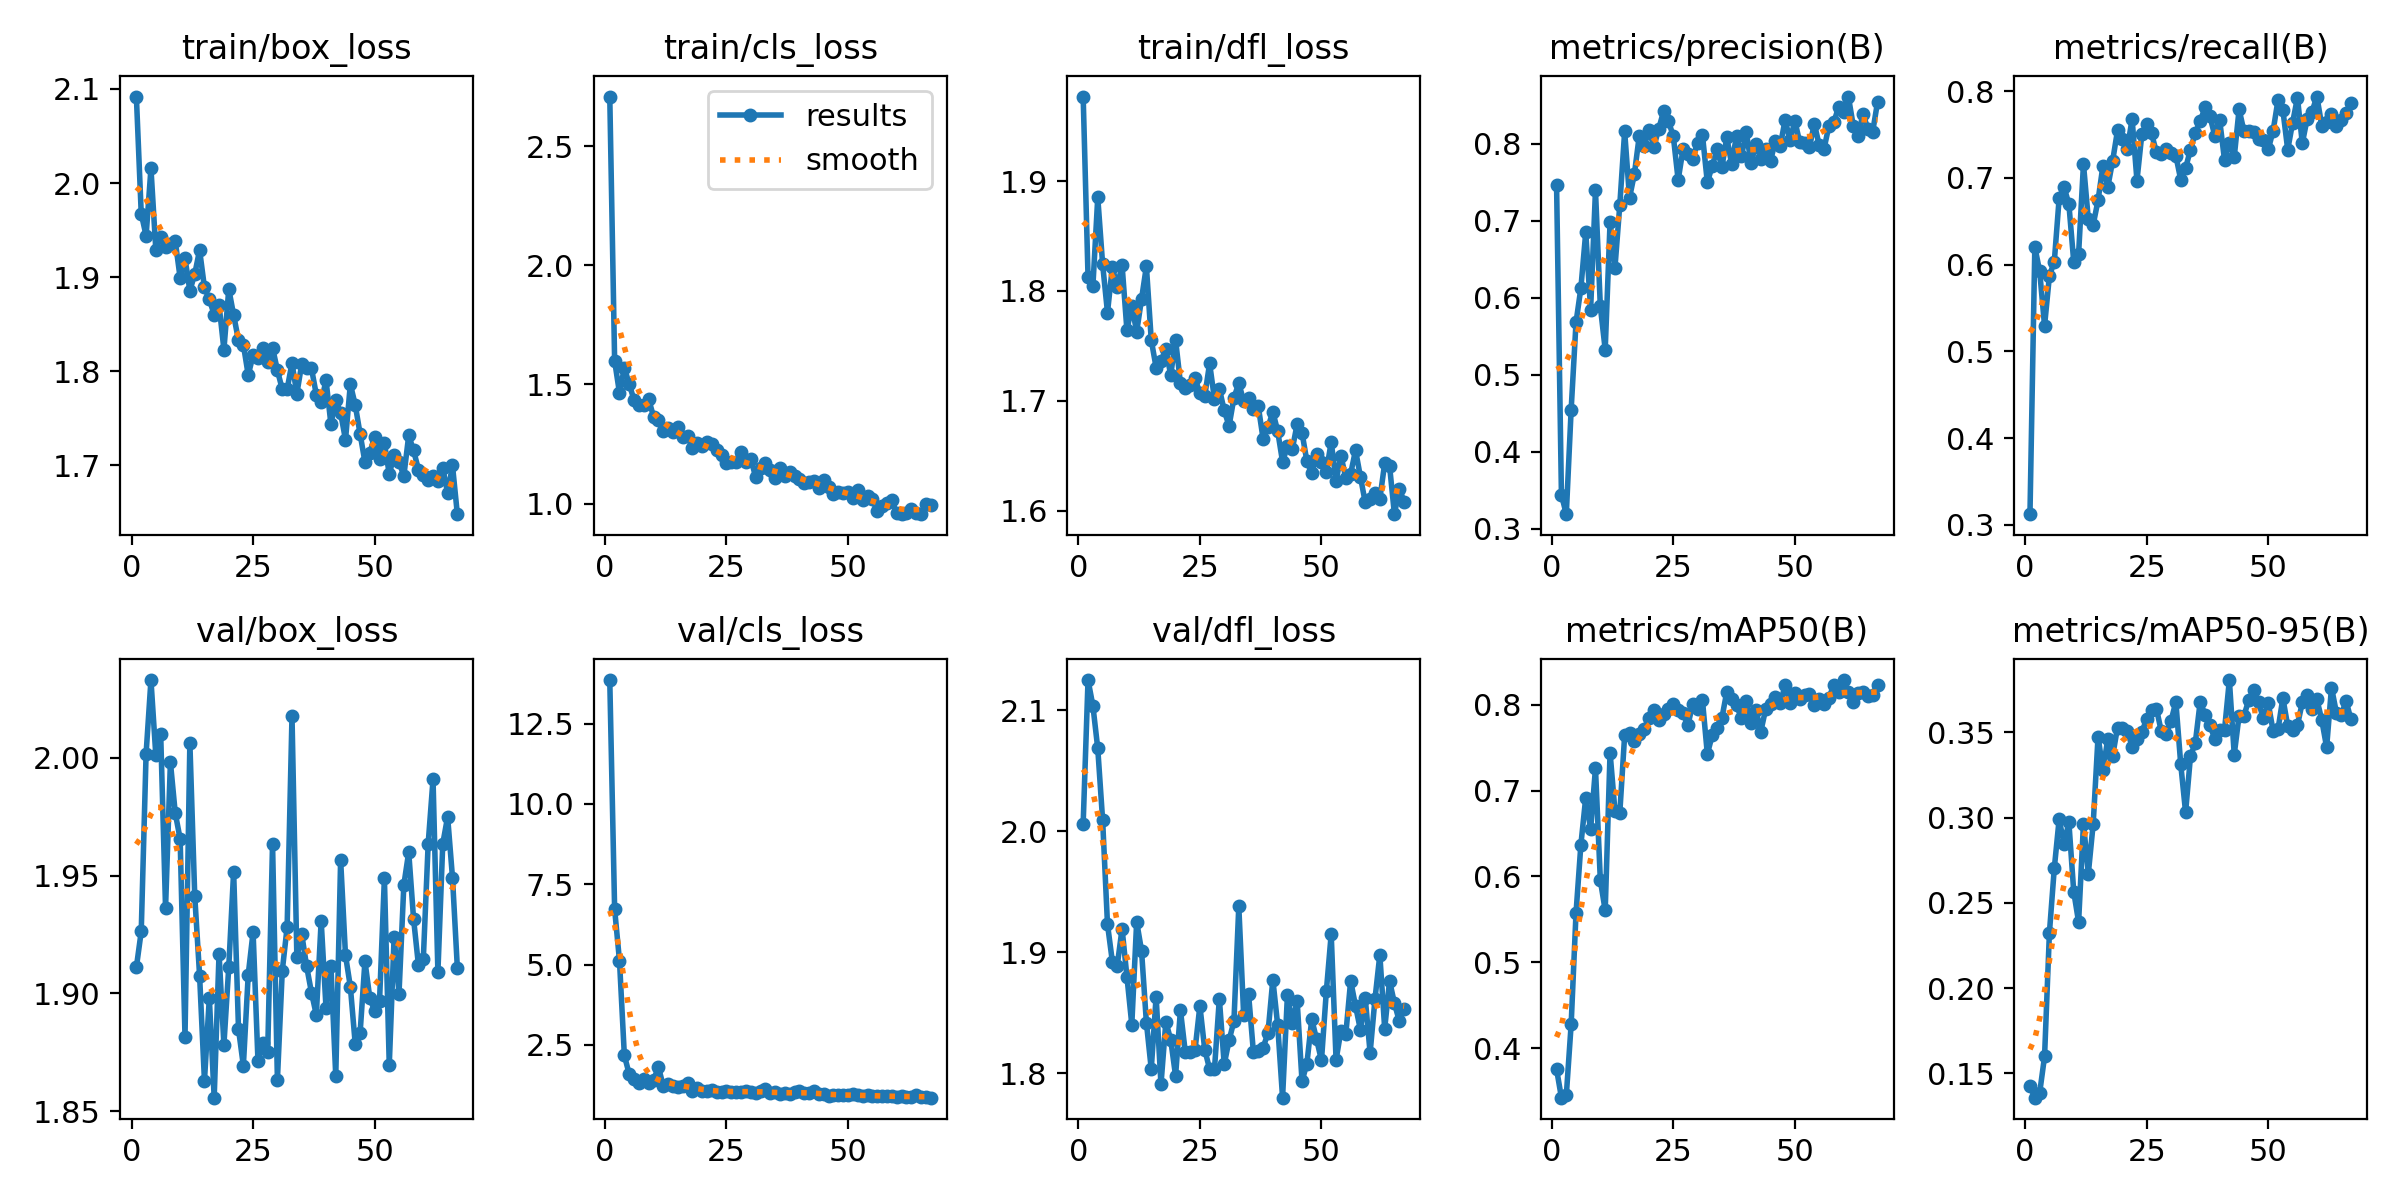

Values plotted in this chart, from the file beside it:
epoch, time, train/box_loss, train/cls_loss, train/dfl_loss, metrics/precision(B), metrics/recall(B), metrics/mAP50(B), metrics/mAP50-95(B), val/box_loss, val/cls_loss, val/dfl_loss, lr/pg0, lr/pg1, lr/pg2
1, 26.77, 2.092, 2.708, 1.977, 0.7467, 0.3122, 0.3755, 0.1425, 1.911, 13.85, 2.006, 0.06777, 0.0003256, 0.0003256
2, 48.17, 1.968, 1.599, 1.813, 0.3443, 0.6204, 0.3423, 0.1357, 1.926, 6.72, 2.125, 0.03476, 0.0006546, 0.0006546
3, 69.88, 1.944, 1.464, 1.805, 0.3191, 0.5922, 0.3449, 0.1386, 2.002, 5.116, 2.104, 0.001754, 0.0009792, 0.0009792
4, 91.87, 2.016, 1.57, 1.885, 0.4549, 0.5296, 0.4277, 0.1599, 2.033, 2.169, 2.068, 0.0009802, 0.0009802, 0.0009802
5, 113.7, 1.929, 1.501, 1.824, 0.5679, 0.5872, 0.5574, 0.2325, 2.001, 1.589, 2.009, 0.0009736, 0.0009736, 0.0009736
6, 135.8, 1.943, 1.434, 1.78, 0.6125, 0.6033, 0.637, 0.2702, 2.01, 1.423, 1.923, 0.000967, 0.000967, 0.000967
7, 157.9, 1.932, 1.415, 1.822, 0.6848, 0.6766, 0.6918, 0.299, 1.936, 1.316, 1.892, 0.0009604, 0.0009604, 0.0009604
8, 180.3, 1.936, 1.413, 1.804, 0.5844, 0.6896, 0.6549, 0.2847, 1.998, 1.435, 1.889, 0.0009538, 0.0009538, 0.0009538
9, 202.4, 1.938, 1.438, 1.824, 0.7392, 0.6698, 0.7258, 0.2972, 1.976, 1.308, 1.92, 0.0009472, 0.0009472, 0.0009472
10, 224.6, 1.899, 1.364, 1.764, 0.5886, 0.6032, 0.5955, 0.2565, 1.966, 1.396, 1.88, 0.0009406, 0.0009406, 0.0009406
11, 246.3, 1.92, 1.351, 1.787, 0.5327, 0.6124, 0.5604, 0.2387, 1.882, 1.814, 1.84, 0.000934, 0.000934, 0.000934
12, 268.3, 1.886, 1.303, 1.763, 0.6979, 0.7161, 0.7443, 0.2963, 2.006, 1.214, 1.925, 0.0009274, 0.0009274, 0.0009274
13, 290.1, 1.903, 1.318, 1.793, 0.6386, 0.6522, 0.6765, 0.2671, 1.942, 1.294, 1.901, 0.0009208, 0.0009208, 0.0009208
14, 312.2, 1.929, 1.299, 1.823, 0.7201, 0.6461, 0.6739, 0.2963, 1.908, 1.225, 1.842, 0.0009142, 0.0009142, 0.0009142
15, 333.8, 1.889, 1.321, 1.755, 0.8157, 0.6743, 0.7645, 0.3475, 1.863, 1.189, 1.804, 0.0009076, 0.0009076, 0.0009076
16, 356.1, 1.876, 1.279, 1.73, 0.7296, 0.7139, 0.767, 0.3278, 1.898, 1.233, 1.863, 0.000901, 0.000901, 0.000901
17, 378.3, 1.86, 1.284, 1.736, 0.7604, 0.6896, 0.7578, 0.346, 1.856, 1.305, 1.791, 0.0008944, 0.0008944, 0.0008944
18, 400.7, 1.871, 1.234, 1.747, 0.8098, 0.7197, 0.7659, 0.3361, 1.917, 1.077, 1.843, 0.0008878, 0.0008878, 0.0008878
19, 423.2, 1.823, 1.255, 1.723, 0.7964, 0.7548, 0.7717, 0.3528, 1.878, 1.171, 1.828, 0.0008812, 0.0008812, 0.0008812
20, 445.4, 1.887, 1.24, 1.756, 0.818, 0.7448, 0.7845, 0.3526, 1.911, 1.052, 1.798, 0.0008746, 0.0008746, 0.0008746
21, 467.6, 1.86, 1.257, 1.716, 0.7955, 0.733, 0.7943, 0.3509, 1.952, 1.07, 1.852, 0.000868, 0.000868, 0.000868
22, 489.2, 1.833, 1.25, 1.711, 0.819, 0.768, 0.7826, 0.3416, 1.885, 1.088, 1.817, 0.0008614, 0.0008614, 0.0008614
23, 511.1, 1.828, 1.227, 1.714, 0.8417, 0.697, 0.7893, 0.3463, 1.869, 1.02, 1.818, 0.0008548, 0.0008548, 0.0008548
24, 533.3, 1.796, 1.202, 1.72, 0.8288, 0.7504, 0.795, 0.3504, 1.908, 1.043, 1.819, 0.0008482, 0.0008482, 0.0008482
25, 554.8, 1.817, 1.169, 1.707, 0.8097, 0.7628, 0.8009, 0.3575, 1.926, 1.057, 1.856, 0.0008416, 0.0008416, 0.0008416
26, 576.9, 1.814, 1.174, 1.704, 0.7527, 0.7513, 0.7934, 0.3629, 1.872, 1.046, 1.819, 0.000835, 0.000835, 0.000835
27, 598.9, 1.824, 1.173, 1.734, 0.7924, 0.7296, 0.79, 0.3639, 1.879, 1.046, 1.804, 0.0008284, 0.0008284, 0.0008284
28, 621.1, 1.809, 1.216, 1.701, 0.786, 0.7273, 0.7761, 0.3505, 1.875, 1.03, 1.804, 0.0008218, 0.0008218, 0.0008218
29, 642.8, 1.825, 1.174, 1.711, 0.7805, 0.7333, 0.8007, 0.3488, 1.964, 1.05, 1.862, 0.0008152, 0.0008152, 0.0008152
30, 665.6, 1.801, 1.188, 1.691, 0.8012, 0.7287, 0.7946, 0.3567, 1.863, 1.048, 1.807, 0.0008086, 0.0008086, 0.0008086
31, 687.6, 1.781, 1.111, 1.677, 0.8108, 0.7256, 0.8049, 0.3678, 1.91, 0.9994, 1.827, 0.000802, 0.000802, 0.000802
32, 709.2, 1.781, 1.151, 1.703, 0.7496, 0.6979, 0.7425, 0.3313, 1.928, 1.073, 1.843, 0.0007954, 0.0007954, 0.0007954
33, 731.3, 1.809, 1.17, 1.716, 0.7707, 0.7113, 0.7642, 0.303, 2.018, 1.114, 1.938, 0.0007888, 0.0007888, 0.0007888
34, 753.8, 1.776, 1.14, 1.7, 0.7923, 0.7328, 0.7727, 0.3358, 1.915, 0.9973, 1.848, 0.0007822, 0.0007822, 0.0007822
35, 775.8, 1.808, 1.107, 1.702, 0.7695, 0.7522, 0.7847, 0.3438, 1.925, 1.021, 1.866, 0.0007756, 0.0007756, 0.0007756
36, 797.6, 1.804, 1.15, 1.693, 0.8081, 0.7652, 0.815, 0.3679, 1.912, 0.9661, 1.818, 0.000769, 0.000769, 0.000769
37, 819.7, 1.803, 1.116, 1.695, 0.7732, 0.7815, 0.807, 0.3604, 1.9, 0.9882, 1.818, 0.0007624, 0.0007624, 0.0007624
38, 841.9, 1.775, 1.134, 1.665, 0.8101, 0.7713, 0.7995, 0.3542, 1.891, 0.9586, 1.821, 0.0007558, 0.0007558, 0.0007558
39, 863.5, 1.767, 1.118, 1.676, 0.7835, 0.7487, 0.7842, 0.346, 1.931, 1.034, 1.833, 0.0007492, 0.0007492, 0.0007492
40, 886.2, 1.79, 1.102, 1.69, 0.8145, 0.767, 0.8047, 0.3516, 1.894, 1.059, 1.877, 0.0007426, 0.0007426, 0.0007426
41, 908.3, 1.744, 1.088, 1.672, 0.7744, 0.7209, 0.7786, 0.3513, 1.912, 0.9953, 1.84, 0.000736, 0.000736, 0.000736
42, 929.9, 1.769, 1.092, 1.644, 0.7996, 0.7409, 0.7935, 0.3806, 1.865, 1.012, 1.78, 0.0007294, 0.0007294, 0.0007294
43, 952, 1.756, 1.095, 1.659, 0.7804, 0.7242, 0.7687, 0.3369, 1.957, 1.061, 1.865, 0.0007228, 0.0007228, 0.0007228
44, 973.9, 1.727, 1.065, 1.656, 0.7929, 0.7791, 0.795, 0.3598, 1.916, 0.9753, 1.842, 0.0007162, 0.0007162, 0.0007162
45, 995.8, 1.786, 1.101, 1.679, 0.7777, 0.7539, 0.801, 0.3597, 1.903, 0.984, 1.86, 0.0007096, 0.0007096, 0.0007096
46, 1018, 1.764, 1.07, 1.671, 0.8033, 0.7539, 0.809, 0.369, 1.879, 0.9187, 1.793, 0.000703, 0.000703, 0.000703
47, 1040, 1.733, 1.04, 1.645, 0.7973, 0.7534, 0.8018, 0.3746, 1.883, 0.9423, 1.808, 0.0006964, 0.0006964, 0.0006964
48, 1062, 1.703, 1.049, 1.634, 0.8308, 0.7452, 0.8226, 0.3675, 1.914, 0.9323, 1.845, 0.0006898, 0.0006898, 0.0006898
49, 1083, 1.713, 1.044, 1.652, 0.804, 0.7435, 0.8023, 0.3581, 1.898, 0.9327, 1.828, 0.0006832, 0.0006832, 0.0006832
50, 1106, 1.731, 1.048, 1.644, 0.8293, 0.7332, 0.8131, 0.3669, 1.893, 0.9255, 1.811, 0.0006766, 0.0006766, 0.0006766
51, 1128, 1.707, 1.024, 1.635, 0.8014, 0.7545, 0.8063, 0.3507, 1.897, 0.9575, 1.868, 0.00067, 0.00067, 0.00067
52, 1150, 1.724, 1.055, 1.663, 0.8006, 0.7899, 0.811, 0.3516, 1.949, 0.9359, 1.915, 0.0006634, 0.0006634, 0.0006634
53, 1172, 1.691, 1.015, 1.627, 0.7951, 0.7784, 0.8121, 0.3701, 1.87, 0.9195, 1.811, 0.0006568, 0.0006568, 0.0006568
54, 1194, 1.711, 1.031, 1.65, 0.8257, 0.7325, 0.7999, 0.3537, 1.924, 0.9321, 1.835, 0.0006502, 0.0006502, 0.0006502
55, 1215, 1.703, 1.018, 1.63, 0.7981, 0.7637, 0.8065, 0.351, 1.9, 0.9108, 1.832, 0.0006436, 0.0006436, 0.0006436
56, 1237, 1.689, 0.9685, 1.634, 0.7932, 0.7926, 0.8006, 0.3541, 1.946, 0.9126, 1.876, 0.000637, 0.000637, 0.000637
57, 1259, 1.732, 0.9919, 1.655, 0.823, 0.74, 0.8073, 0.3675, 1.96, 0.9133, 1.856, 0.0006304, 0.0006304, 0.0006304
58, 1281, 1.716, 1.003, 1.631, 0.8274, 0.7685, 0.8235, 0.3716, 1.932, 0.8994, 1.836, 0.0006238, 0.0006238, 0.0006238
59, 1303, 1.695, 1.014, 1.607, 0.8475, 0.7765, 0.815, 0.3638, 1.912, 0.8959, 1.862, 0.0006172, 0.0006172, 0.0006172
60, 1325, 1.69, 0.9593, 1.611, 0.8414, 0.7939, 0.8287, 0.3693, 1.915, 0.8818, 1.817, 0.0006106, 0.0006106, 0.0006106
... 7 more rows
